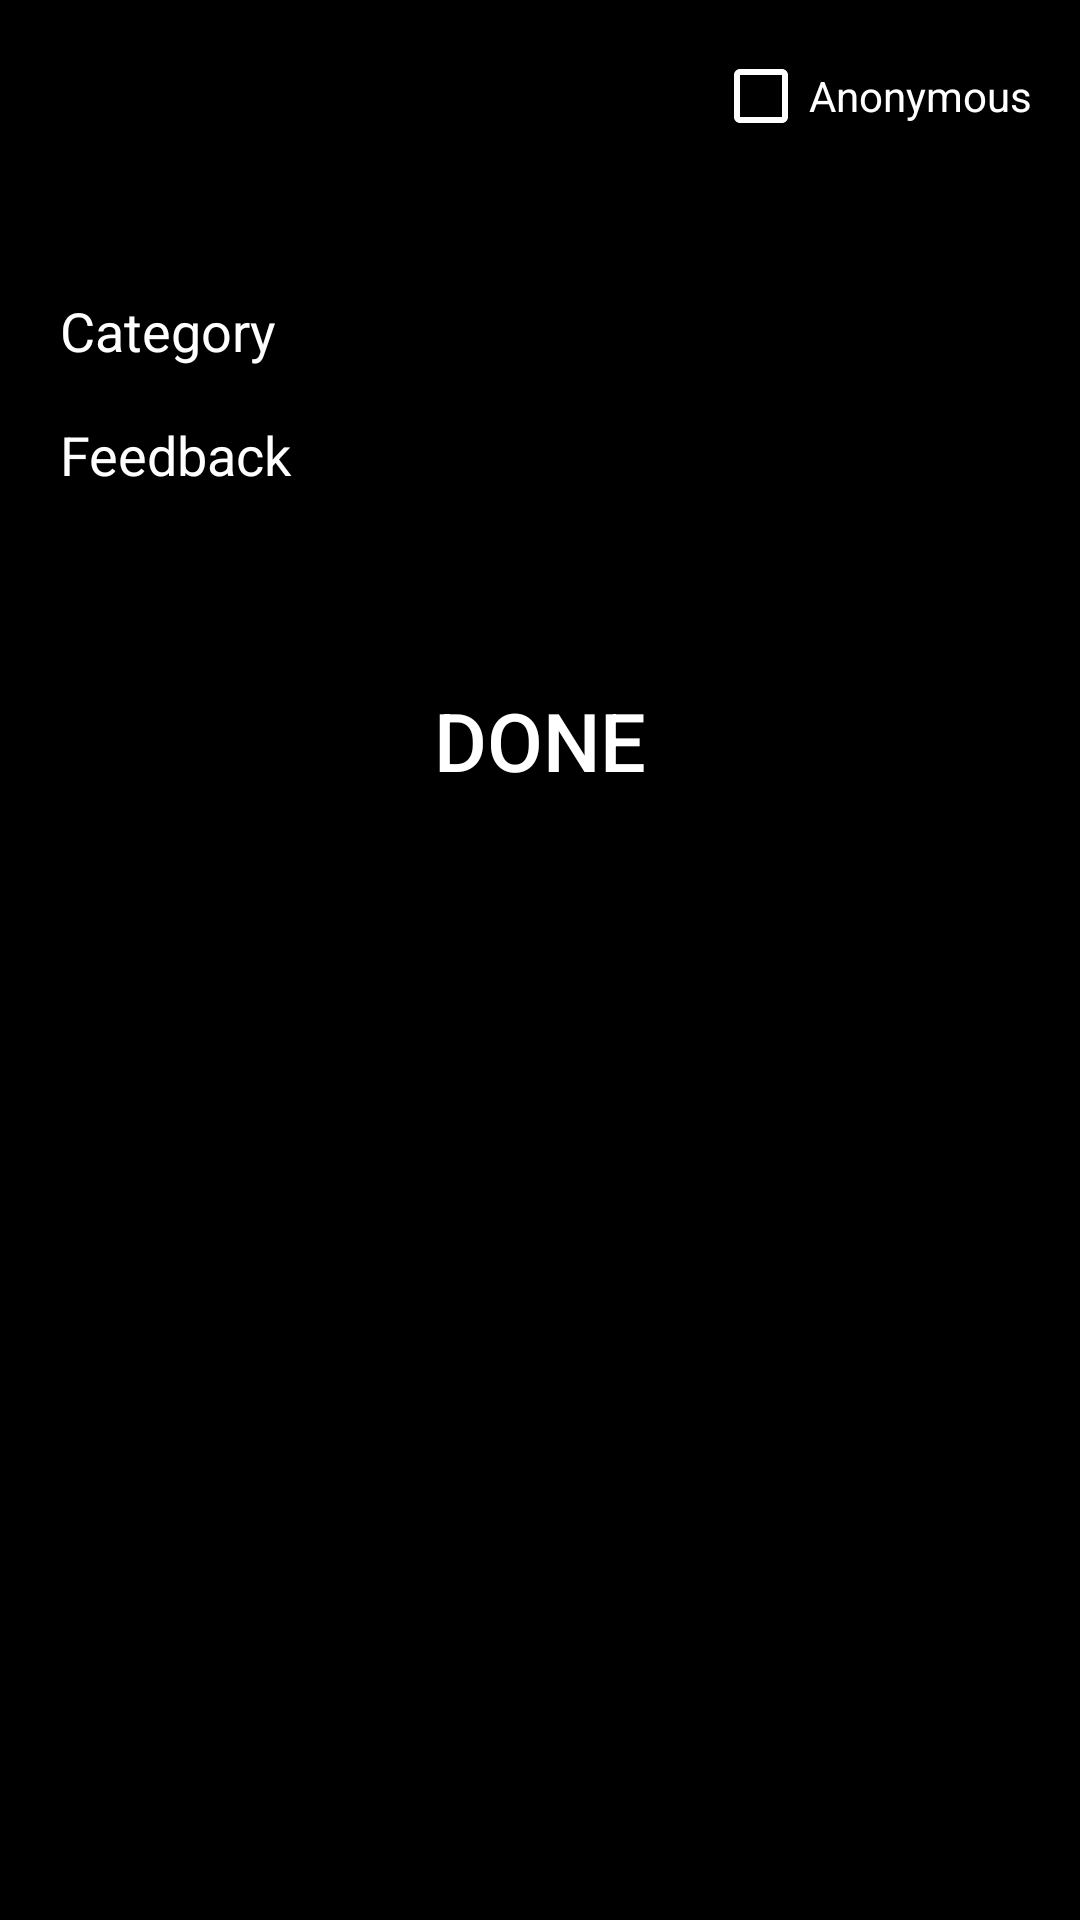

Here is an Android app screen rendered from its layout file. Give the layout XML and the strings, colors and styles it references.
<!-- AndroidManifest.xml: application theme AppTheme -->
<!-- res/layout/dialogsuggestion.xml -->
<?xml version="1.0" encoding="utf-8"?>
<LinearLayout xmlns:android="http://schemas.android.com/apk/res/android"
    android:layout_width="match_parent" android:layout_height="match_parent"
    android:padding="16dp"
    android:background="@color/black"
    android:orientation="vertical">

    <CheckBox
        android:layout_width="wrap_content"
        android:layout_height="wrap_content"
        android:layout_gravity="end"
        android:id="@+id/chk"
        android:layout_marginBottom="40dp"
        android:buttonTint="@color/white"
        android:text="Anonymous"
        android:textColor="@color/white"/>
    <EditText
        android:layout_width="match_parent"
        android:layout_height="wrap_content"
        android:id="@+id/cat"
        android:textColor="@color/white"
        android:textColorHint="@color/white"
        android:hint="Category"/>
    <EditText
        android:layout_width="match_parent"
        android:layout_height="wrap_content"
        android:id="@+id/hosnum"
        android:textColor="@color/white"
        android:textColorHint="@color/white"
        android:hint="Feedback"/>



    <Button
        android:layout_width="match_parent"
        android:layout_height="wrap_content"
        android:layout_below="@id/hosnum"
        android:layout_marginTop="52dp"
        android:background="@drawable/button_bg"
        android:text="Done"
        android:id="@+id/butto"
        android:textColor="@color/white"
        android:textSize="27dp" />


</LinearLayout>
<!-- resources referenced by this layout -->
<resources>
  <color name="black">#000000</color>
  <color name="white">#ffffff</color>
  <style name="AppTheme" parent="Theme.AppCompat.Light.NoActionBar">
          
          <item name="colorPrimary">@color/colorPrimary</item>
          <item name="colorPrimaryDark">@color/colorPrimaryDark</item>
          <item name="colorAccent">@color/colorAccent</item>
          <item name="android:textColorPrimary">@android:color/black</item>
      </style>
  <color name="colorPrimary">#6200EE</color>
  <color name="colorPrimaryDark">#3700B3</color>
  <color name="colorAccent">#03DAC5</color>
</resources>
